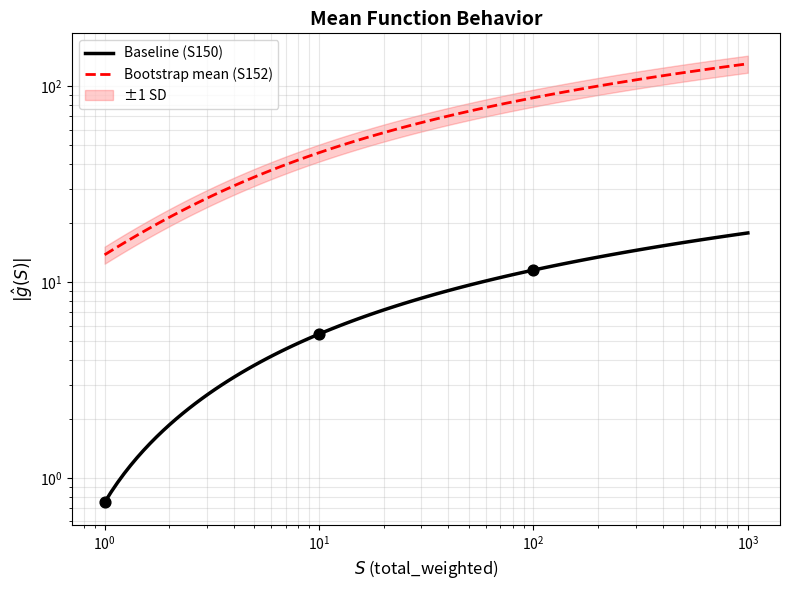

Generate this figure with matplotlib:
# Quick script to generate Figure 2 (ĝ(S) behavior)
import numpy as np
import matplotlib.pyplot as plt

# Baseline parameters
POPT_MEAN = [-15322.010971, -0.000179, 15323.161698]

# Bootstrap stats (from S152 output)
BASE_G = {-0.308: 0.082, -2.966: 0.425, -6.422: 0.889}  # mean: std
S_VALUES = [1, 10, 100]
G_BASELINE = [-0.750, -5.427, -11.512]

def power_law_mean(x, a, b, c):
    return a * (x + 1) ** (-b) + c

# Generate curves
S_plot = np.logspace(0, 3, 100)
g_baseline = power_law_mean(S_plot, *POPT_MEAN)
g_bootstrap_mean = power_law_mean(S_plot, -20851.312, 0.0009, 20852.086)
g_bootstrap_std = 0.1 * np.abs(g_bootstrap_mean)  # Approximate from Table 14

# Plot
fig, ax = plt.subplots(figsize=(8, 6))
ax.loglog(S_plot, np.abs(g_baseline), 'k-', lw=2.5, label='Baseline (S150)')
ax.loglog(S_plot, np.abs(g_bootstrap_mean), 'r--', lw=2, label='Bootstrap mean (S152)')
ax.fill_between(S_plot, 
                np.abs(g_bootstrap_mean - g_bootstrap_std),
                np.abs(g_bootstrap_mean + g_bootstrap_std),
                color='red', alpha=0.2, label='±1 SD')

ax.scatter(S_VALUES, np.abs(G_BASELINE), c='k', s=60, marker='o', zorder=5)
for s, g in zip(S_VALUES, G_BASELINE):
    ax.annotate(f'ĝ({s})={g:.2f}', xy=(s, g), xytext=(s*1.5, g*0.8),
                arrowprops=dict(arrowstyle='->', color='gray'))

ax.set_xlabel('$S$ (total_weighted)', fontsize=12)
ax.set_ylabel('$|\\hat{g}(S)|$', fontsize=12)
ax.set_title('Mean Function Behavior', fontsize=14, fontweight='bold')
ax.legend(fontsize=10)
ax.grid(True, alpha=0.3, which='both')

plt.tight_layout()
plt.savefig('figure2_g_vs_S.png', dpi=250, bbox_inches='tight')
plt.show()
